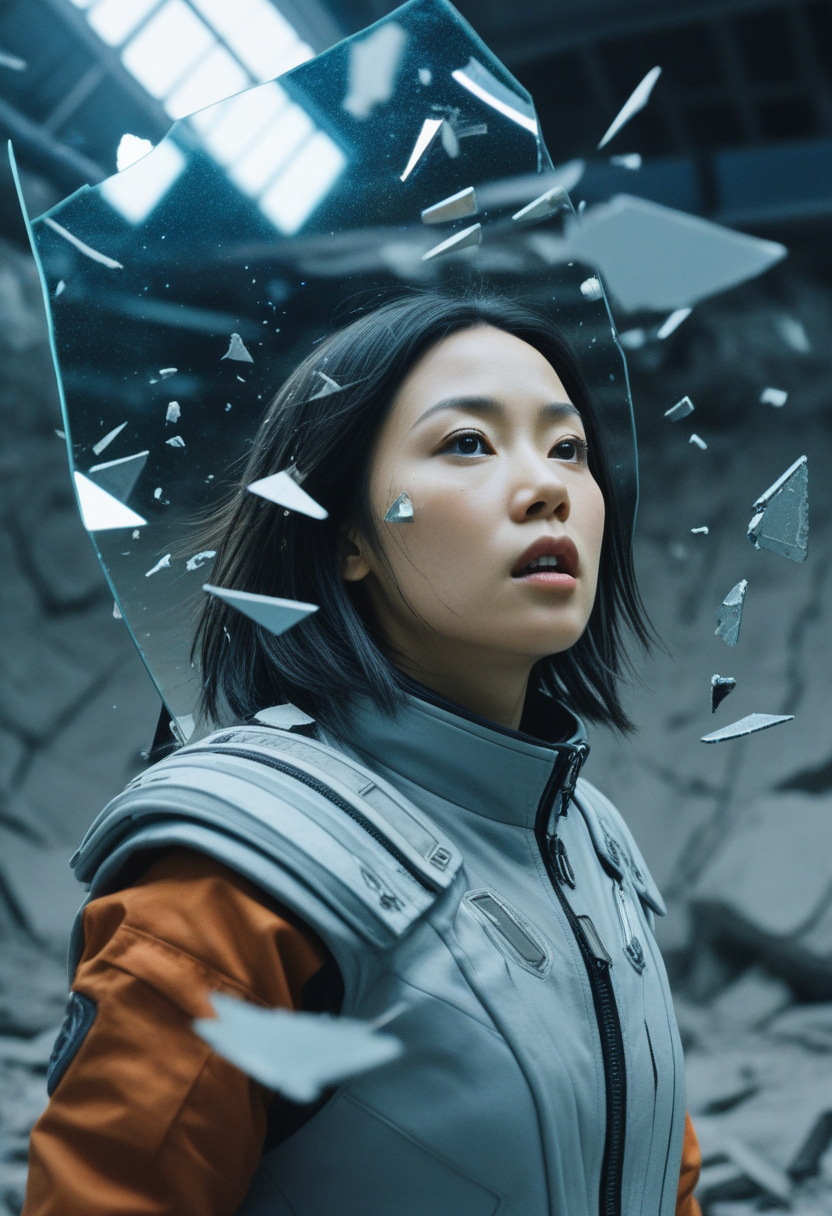
Generation parameters embedded in this image by AUTOMATIC1111 Stable Diffusion web UI or a fork of it (Forge, ...) (PNG 'parameters' text chunk):
abstract award winning photo of a broken mirror falling apart, shards flying through the air, complex intricate detailed environment, <lora:add-detail-xl:0.8> <lora:Kodak Motion Picture Film Style v4:0.4>, action shot, impressive, epic, sci-fi, abstract, artistic, film grain, mirror shards, depth, falling, stunt, (reflections of a young asian inuit woman in a space suit with detailed skin:0.2), science fiction, impressive
Steps: 22, Sampler: Euler a, CFG scale: 3.5, Seed: 1986698942, Size: 832x1216, Model hash: ccbf759201, Model: AIPG add X, VAE hash: 235745af8d, VAE: madebyollinsdxl-vae-fp16-fix.safetensors, ENSD: 2828, Discard penultimate sigma: True, SGM noise multiplier: True, Version: f0.0.17v1.8.0rc-latest-276-g29be1da7